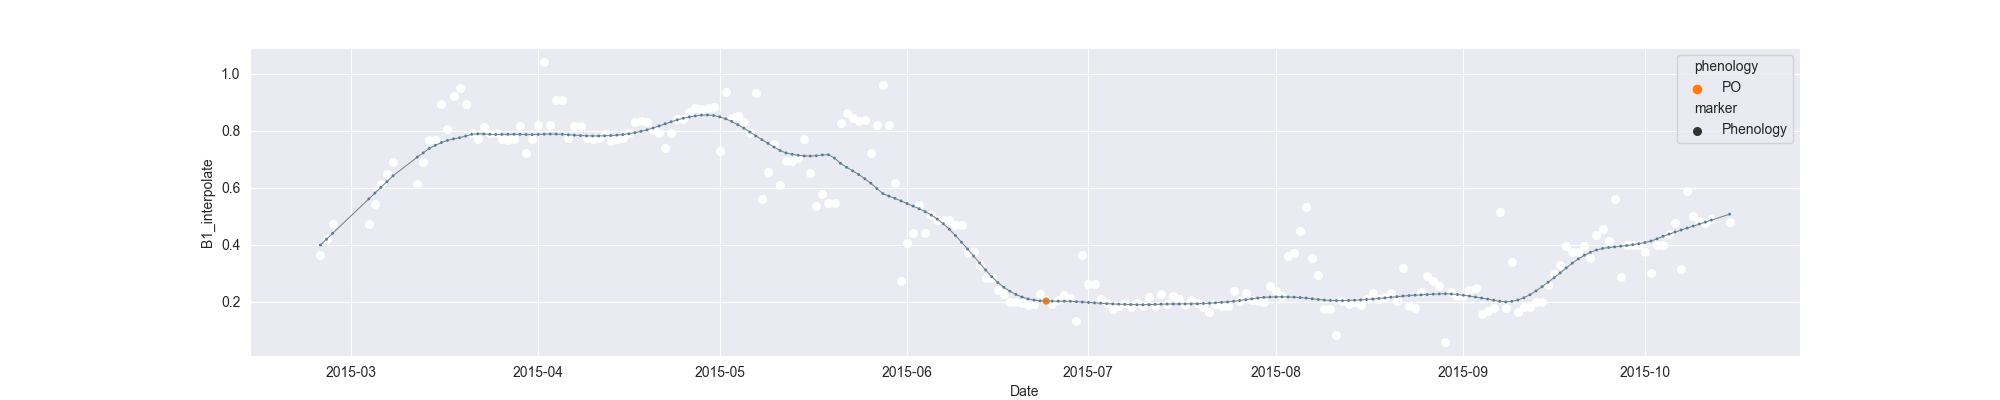

Source data for this figure (header and first rows):
system:time_start, B1, B1_interpolate, B1_phenology
2015-02-24, 0.3652, 0.3652, 
2015-02-25, , 0.4184, 
2015-02-26, 0.4716, 0.4716, 
2015-02-27, , , 
2015-02-28, , , 
2015-03-01, , , 
2015-03-02, , , 
2015-03-03, , , 
2015-03-04, , 0.4716, 
2015-03-05, , 0.5424, 
2015-03-06, , 0.6131, 
2015-03-07, , 0.6479, 
2015-03-08, , 0.6905, 
2015-03-09, , , 
2015-03-10, , , 
2015-03-11, , , 
2015-03-12, 0.6131, 0.6131, 
2015-03-13, , 0.6905, 
2015-03-14, , 0.7679, 
2015-03-15, , 0.7679, 
2015-03-16, , 0.8931, 
2015-03-17, , 0.8062, 
2015-03-18, 0.9227, 0.9227, 
2015-03-19, 0.9511, 0.9511, 
2015-03-20, 0.8931, 0.8931, 
2015-03-21, 0.7911, 0.7911, 
2015-03-22, 0.7719, 0.7719, 
2015-03-23, 0.8123, 0.8123, 
2015-03-24, , 0.7903, 
2015-03-25, , 0.7903, 
2015-03-26, , 0.7719, 
2015-03-27, , 0.7688, 
2015-03-28, , 0.7719, 
2015-03-29, , 0.8179, 
2015-03-30, 0.7228, 0.7228, 
2015-03-31, , 0.7712, 
2015-04-01, 0.8196, 0.8196, 
2015-04-02, 1.041, 1.041, 
2015-04-03, , 0.8196, 
2015-04-04, , 0.9077, 
2015-04-05, , 0.9077, 
2015-04-06, 0.7743, 0.7743, 
2015-04-07, , 0.8169, 
2015-04-08, , 0.8169, 
2015-04-09, , 0.7743, 
2015-04-10, , 0.7696, 
2015-04-11, , 0.7743, 
2015-04-12, , 0.7887, 
2015-04-13, 0.7649, 0.7649, 
2015-04-14, , 0.7697, 
2015-04-15, 0.7745, 0.7745, 
2015-04-16, , 0.7923, 
2015-04-17, , 0.8321, 
2015-04-18, 0.8329, 0.8329, 
2015-04-19, 0.8321, 0.8321, 
2015-04-20, , 0.8017, 
2015-04-21, , 0.7912, 
2015-04-22, 0.7403, 0.7403, 
2015-04-23, , 0.7912, 
2015-04-24, 0.8422, 0.8422, 
... 174 more rows
